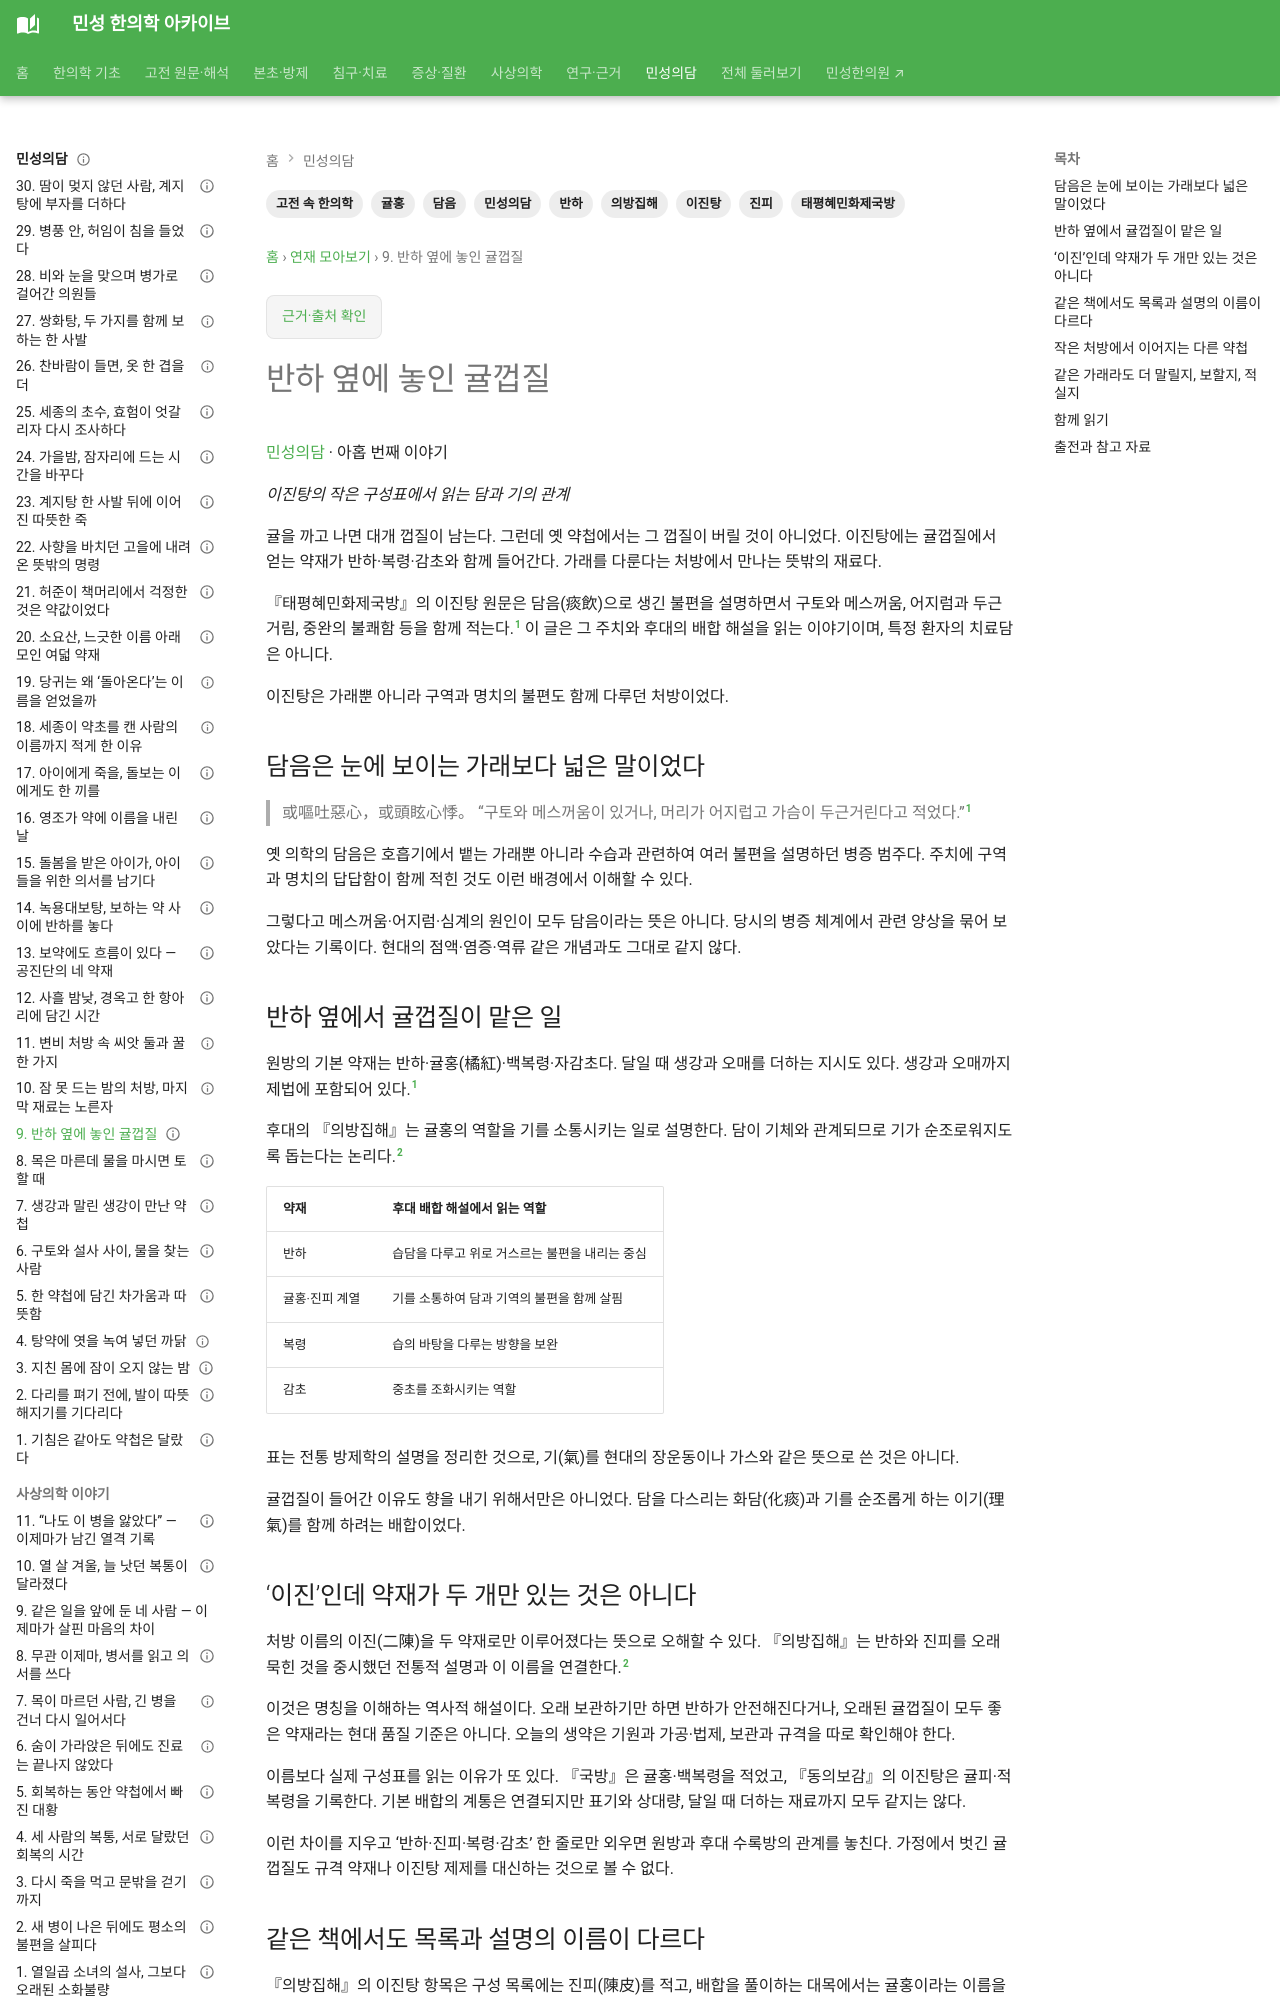

repository: joowon1111/minseong-korean-medicine-wiki · page: classical-stories/phlegm-citrus-peel/index.html · generator: mkdocs

---
title: 반하 옆에 놓인 귤껍질
description: 태평혜민화제국방의 이진탕과 의방집해의 배합 해설에서 담음·구역·명치 불편을 함께 살핀 이유, 귤홍·진피와 수록본의 차이를 읽습니다.
tags: [민성의담, 고전 속 한의학, 이진탕, 태평혜민화제국방, 의방집해, 진피, 귤홍, 반하, 담음]
status: 검토완료
---

# 반하 옆에 놓인 귤껍질

[민성의담](index.md) · 아홉 번째 이야기

*이진탕의 작은 구성표에서 읽는 담과 기의 관계*

귤을 까고 나면 대개 껍질이 남는다. 그런데 옛 약첩에서는 그 껍질이 버릴 것이 아니었다. 이진탕에는 귤껍질에서 얻는 약재가 반하·복령·감초와 함께 들어간다. 가래를 다룬다는 처방에서 만나는 뜻밖의 재료다.

『태평혜민화제국방』의 이진탕 원문은 담음(痰飲)으로 생긴 불편을 설명하면서 구토와 메스꺼움, 어지럼과 두근거림, 중완의 불쾌함 등을 함께 적는다.[^1] 이 글은 그 주치와 후대의 배합 해설을 읽는 이야기이며, 특정 환자의 치료담은 아니다.

이진탕은 가래뿐 아니라 구역과 명치의 불편도 함께 다루던 처방이었다.

## 담음은 눈에 보이는 가래보다 넓은 말이었다

> 或嘔吐惡心，或頭眩心悸。
> “구토와 메스꺼움이 있거나, 머리가 어지럽고 가슴이 두근거린다고 적었다.”[^1]

옛 의학의 담음은 호흡기에서 뱉는 가래뿐 아니라 수습과 관련하여 여러 불편을 설명하던 병증 범주다. 주치에 구역과 명치의 답답함이 함께 적힌 것도 이런 배경에서 이해할 수 있다.

그렇다고 메스꺼움·어지럼·심계의 원인이 모두 담음이라는 뜻은 아니다. 당시의 병증 체계에서 관련 양상을 묶어 보았다는 기록이다. 현대의 점액·염증·역류 같은 개념과도 그대로 같지 않다.

## 반하 옆에서 귤껍질이 맡은 일

원방의 기본 약재는 반하·귤홍(橘紅)·백복령·자감초다. 달일 때 생강과 오매를 더하는 지시도 있다. 생강과 오매까지 제법에 포함되어 있다.[^1]

후대의 『의방집해』는 귤홍의 역할을 기를 소통시키는 일로 설명한다. 담이 기체와 관계되므로 기가 순조로워지도록 돕는다는 논리다.[^2]

| 약재 | 후대 배합 해설에서 읽는 역할 |
|---|---|
| 반하 | 습담을 다루고 위로 거스르는 불편을 내리는 중심 |
| 귤홍·진피 계열 | 기를 소통하여 담과 기역의 불편을 함께 살핌 |
| 복령 | 습의 바탕을 다루는 방향을 보완 |
| 감초 | 중초를 조화시키는 역할 |

표는 전통 방제학의 설명을 정리한 것으로, 기(氣)를 현대의 장운동이나 가스와 같은 뜻으로 쓴 것은 아니다.

귤껍질이 들어간 이유도 향을 내기 위해서만은 아니었다. 담을 다스리는 화담(化痰)과 기를 순조롭게 하는 이기(理氣)를 함께 하려는 배합이었다.

## ‘이진’인데 약재가 두 개만 있는 것은 아니다

처방 이름의 이진(二陳)을 두 약재로만 이루어졌다는 뜻으로 오해할 수 있다. 『의방집해』는 반하와 진피를 오래 묵힌 것을 중시했던 전통적 설명과 이 이름을 연결한다.[^2]

이것은 명칭을 이해하는 역사적 해설이다. 오래 보관하기만 하면 반하가 안전해진다거나, 오래된 귤껍질이 모두 좋은 약재라는 현대 품질 기준은 아니다. 오늘의 생약은 기원과 가공·법제, 보관과 규격을 따로 확인해야 한다.

이름보다 실제 구성표를 읽는 이유가 또 있다. 『국방』은 귤홍·백복령을 적었고, 『동의보감』의 이진탕은 귤피·적복령을 기록한다. 기본 배합의 계통은 연결되지만 표기와 상대량, 달일 때 더하는 재료까지 모두 같지는 않다.

이런 차이를 지우고 ‘반하·진피·복령·감초’ 한 줄로만 외우면 원방과 후대 수록방의 관계를 놓친다. 가정에서 벗긴 귤껍질도 규격 약재나 이진탕 제제를 대신하는 것으로 볼 수 없다.
